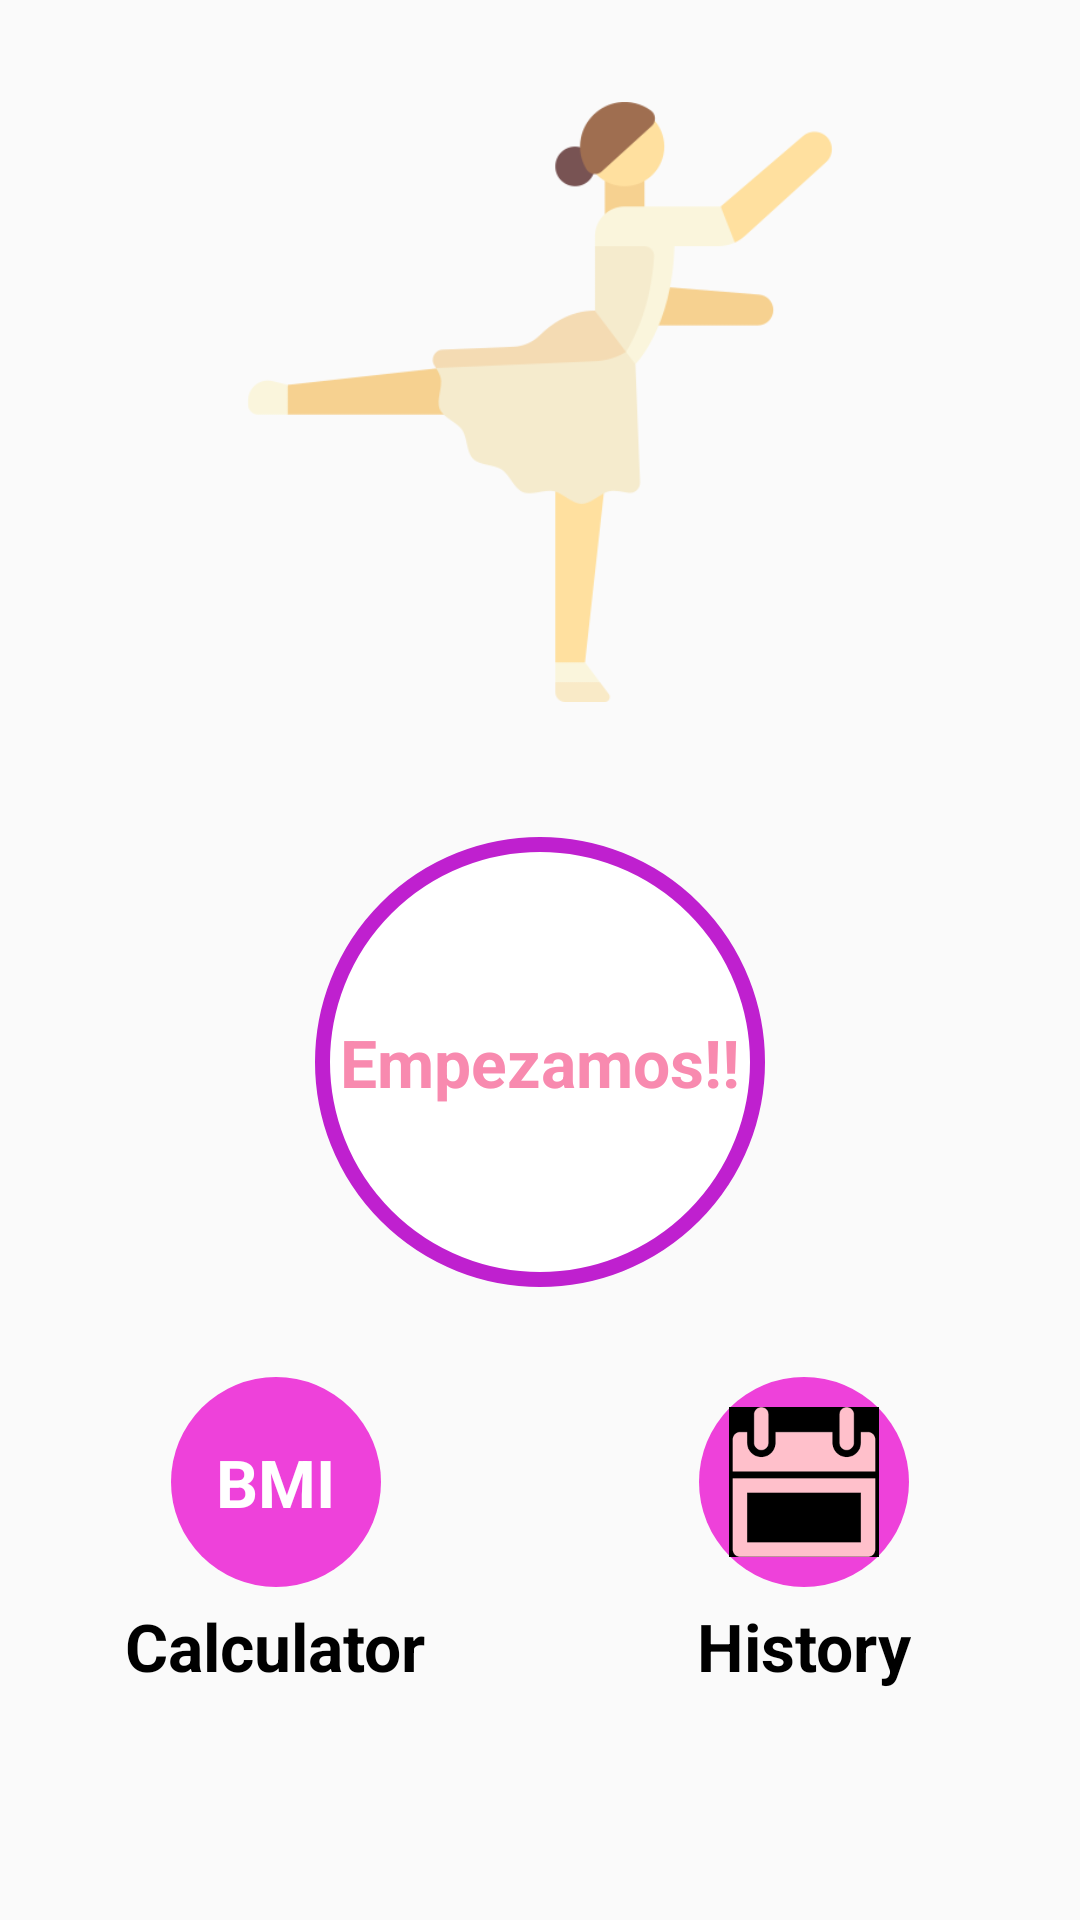

Here is an Android app screen rendered from its layout file. Give the layout XML and the strings, colors and styles it references.
<!-- AndroidManifest.xml: activity theme Theme.AppCompat.Light.NoActionBar -->
<!-- res/layout/activity_main.xml -->
<?xml version="1.0" encoding="utf-8"?>
<LinearLayout xmlns:android="http://schemas.android.com/apk/res/android"
    xmlns:tools="http://schemas.android.com/tools"
    android:layout_width="match_parent"
    android:layout_height="match_parent"
    android:gravity="center_horizontal"
    android:orientation="vertical"
    android:padding="@dimen/main_screen_padding"
    tools:context=".MainActivity">

    <ImageView
        android:layout_marginTop="30sp"
        android:layout_width="match_parent"
        android:layout_height="200dp"
        android:contentDescription="@string/image"
        android:src="@drawable/ballet" />

    <LinearLayout
        android:id="@+id/llStart"
        android:layout_width="150dp"
        android:layout_height="150dp"
        android:layout_marginTop="45sp"
        android:background="@drawable/item_color_border_background"
        android:gravity="center">

        <TextView
            android:layout_width="wrap_content"
            android:layout_height="wrap_content"
            android:text="Empezamos!!"
            android:textColor="@color/teal_200"
            android:textSize="22sp"
            android:textStyle="bold" />
    </LinearLayout>
    <LinearLayout
        android:layout_width="match_parent"
        android:layout_height="wrap_content"
        android:layout_marginTop="30dp"
        android:baselineAligned="false"
        android:gravity="center"
        android:orientation="horizontal">

        <LinearLayout
            android:layout_width="0dp"
            android:layout_height="match_parent"
            android:layout_weight="1"
            android:gravity="center"
            android:orientation="vertical">

            <LinearLayout
                android:id="@+id/llBMI"
                android:layout_width="70dp"
                android:layout_height="70dp"
                android:layout_gravity="center"
                android:background="@drawable/circular_accent_background"
                android:gravity="center">

                <TextView
                    android:layout_width="wrap_content"
                    android:layout_height="wrap_content"
                    android:text="BMI"
                    android:textColor="#FFFFFF"
                    android:textSize="22sp"
                    android:textStyle="bold" />
            </LinearLayout>

            <TextView
                android:layout_width="wrap_content"
                android:layout_height="wrap_content"
                android:layout_marginTop="5dp"
                android:text="Calculator"
                android:textColor="@color/black"
                android:textSize="22sp"
                android:textStyle="bold" />
        </LinearLayout>

        <LinearLayout
            android:layout_width="0dp"
            android:layout_height="wrap_content"
            android:layout_weight="1"
            android:gravity="center"
            android:orientation="vertical">

            <LinearLayout
                android:id="@+id/llHistory"
                android:layout_width="70dp"
                android:layout_height="70dp"
                android:layout_gravity="center"
                android:background="@drawable/circular_accent_background"
                android:gravity="center">

                <ImageView
                    android:layout_width="50dp"
                    android:layout_height="50dp"
                    android:contentDescription="@string/image"
                    android:src="@drawable/calendar" />
            </LinearLayout>

            <TextView
                android:layout_width="wrap_content"
                android:layout_height="wrap_content"
                android:layout_marginTop="5dp"
                android:text="History"
                android:textColor="@color/black"
                android:textSize="22sp"
                android:textStyle="bold" />
        </LinearLayout>
        </LinearLayout>
</LinearLayout>
<!-- resources referenced by this layout -->
<resources>
  <color name="black">#FF000000</color>
  <color name="teal_200">#F88AAF</color>
  <dimen name="main_screen_padding">4dp</dimen>
  <!-- drawable ballet: png bitmap (drawable, 14842 bytes) -->
  <!-- drawable calendar: png bitmap (drawable, 1485 bytes) -->
  <!-- drawable circular_accent_background (drawable) -->
  <?xml version="1.0" encoding="UTF-8"?>
      <shape android:shape="oval" xmlns:android="http://schemas.android.com/apk/res/android">
  
      
  
      <solid android:color="@color/teal_500"/>
  
  </shape>
  <!-- drawable item_color_border_background (drawable) -->
  <?xml version="1.0" encoding="UTF-8"?>
      <ripple android:color="#C4C4C4" xmlns:android="http://schemas.android.com/apk/res/android">
  
  
      <item android:id="@android:id/mask">
  
  
      -<shape android:shape="oval">
  
      <solid android:color="#000000"/>
  
  </shape>
  
  </item>
  
      <item android:drawable="@drawable/circular_color_border"/>
  
  </ripple>
  <string name="image">Main image</string>
  <color name="teal_500">#EE41DA</color>
  <!-- drawable circular_color_border (drawable) -->
  <?xml version="1.0" encoding="UTF-8"?>
  <shape android:shape="oval" xmlns:android="http://schemas.android.com/apk/res/android">
  
  
      <stroke android:color="@color/teal_700" android:width="5dp"/>
  
      <solid android:color="#FFFFFF"/>
  
  </shape>
  <color name="teal_700">#BF20CF</color>
</resources>
